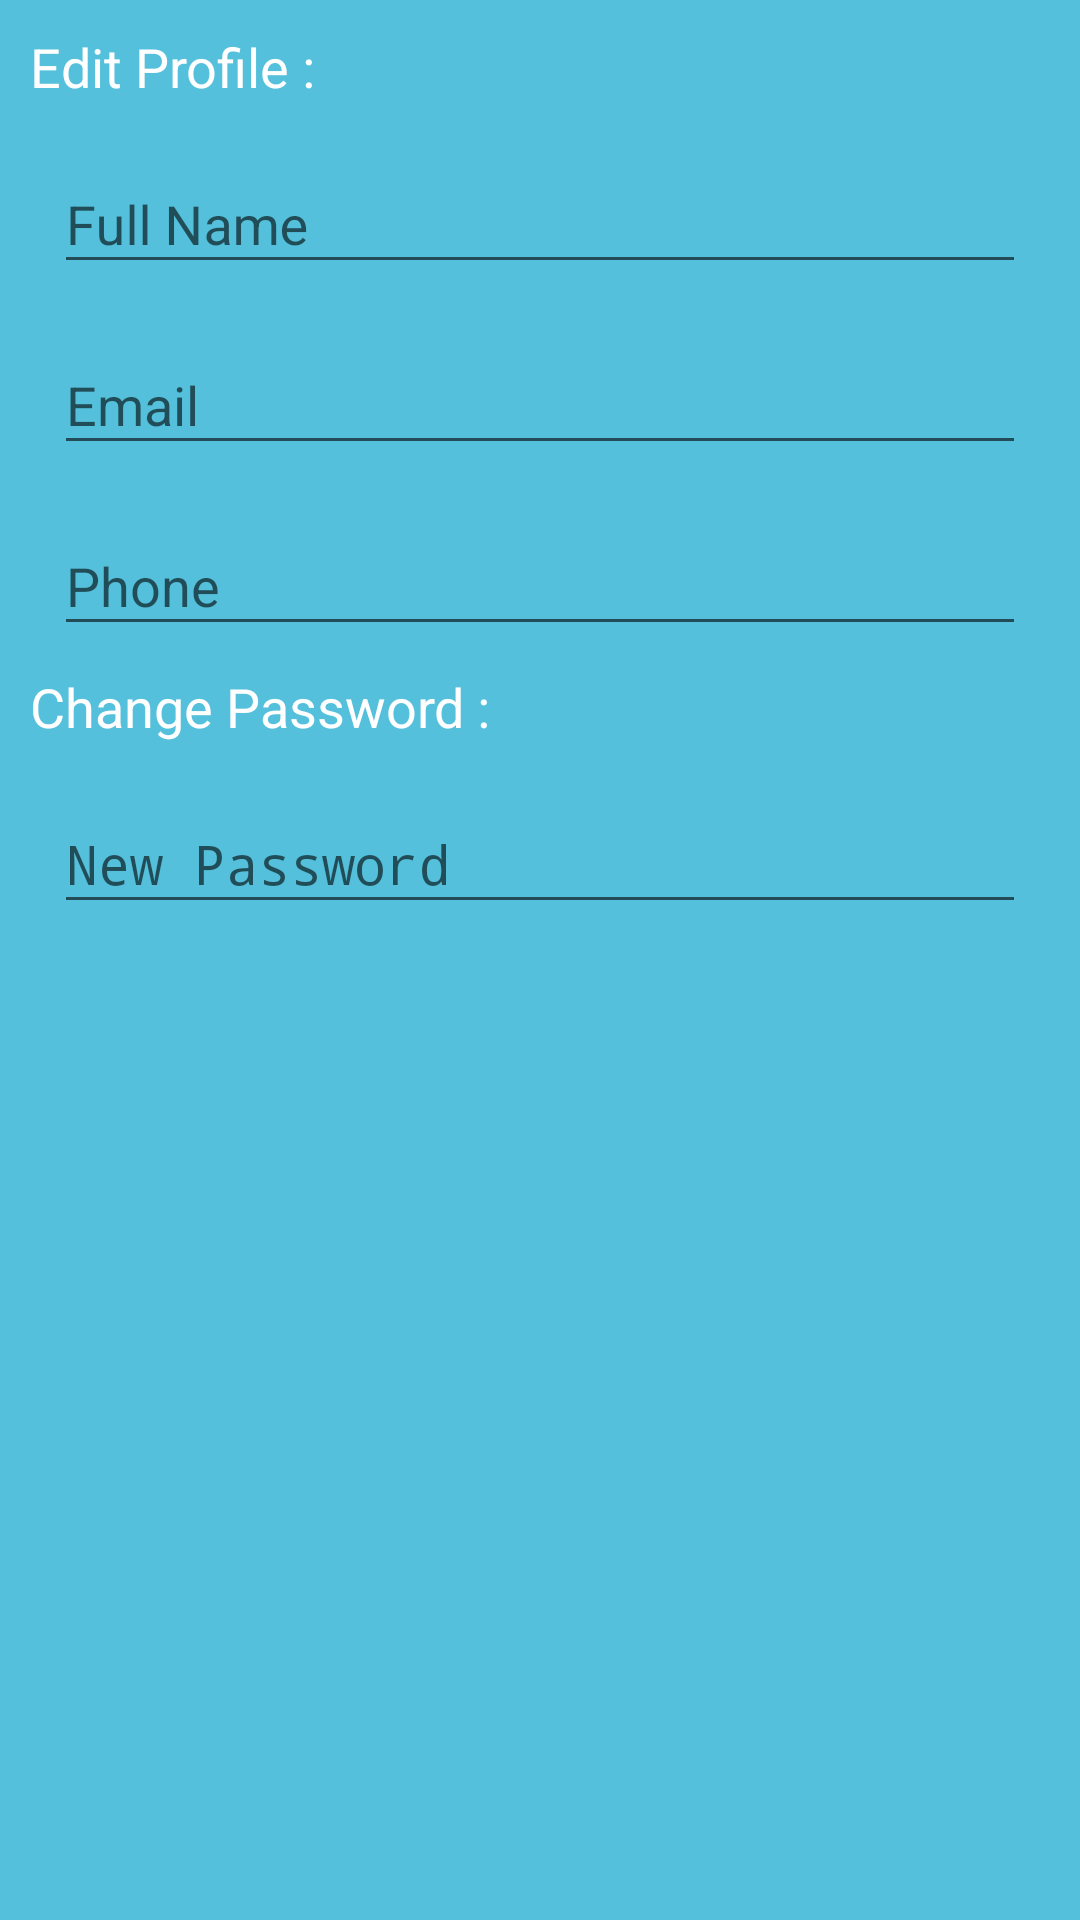

Write the Android layout XML for this screen, with the resource values it uses.
<!-- AndroidManifest.xml: application theme AppTheme -->
<!-- res/layout/input_dialog_profile.xml -->
<?xml version="1.0" encoding="utf-8"?>

<LinearLayout
    xmlns:android="http://schemas.android.com/apk/res/android"
    android:layout_width="match_parent"
    android:layout_height="wrap_content"
    android:orientation="vertical"
    android:background="@color/colorPrimary"
    android:padding="10dp">

    <TextView
        android:textColor="@color/white"
        android:layout_width="wrap_content"
        android:layout_height="wrap_content"
        android:layout_marginBottom="8dp"
        android:text="@string/edit_profile"
        android:textAppearance="?android:attr/textAppearanceMedium" />

    <android.support.design.widget.TextInputLayout
        android:layout_width="match_parent"
        android:layout_height="wrap_content">

        <EditText
            android:id="@+id/et_nama"
            android:layout_width="match_parent"
            android:layout_height="wrap_content"
            android:layout_margin="8dp"
            android:inputType="text"
            android:textColorHint="@color/white"
            android:hint="@string/reg_nama" />

    </android.support.design.widget.TextInputLayout>

    <android.support.design.widget.TextInputLayout
        android:layout_width="match_parent"
        android:layout_height="wrap_content">

        <EditText
            android:id="@+id/et_email"
            android:layout_width="match_parent"
            android:layout_height="wrap_content"
            android:layout_margin="8dp"
            android:inputType="textEmailAddress"
            android:textColorHint="@color/white"
            android:hint="@string/reg_email" />

    </android.support.design.widget.TextInputLayout>

    <android.support.design.widget.TextInputLayout
        android:layout_width="match_parent"
        android:layout_height="wrap_content">

        <EditText
            android:id="@+id/et_no_hp"
            android:layout_width="match_parent"
            android:layout_height="wrap_content"
            android:layout_margin="8dp"
            android:inputType="phone"
            android:textColorHint="@color/white"
            android:hint="@string/reg_no_hp" />

    </android.support.design.widget.TextInputLayout>

    <TextView
        android:textColor="@color/white"
        android:layout_width="wrap_content"
        android:layout_height="wrap_content"
        android:layout_marginBottom="8dp"
        android:text="@string/change_password"
        android:textAppearance="?android:attr/textAppearanceMedium" />

    <android.support.design.widget.TextInputLayout
        android:layout_width="match_parent"
        android:layout_height="wrap_content">

        <EditText
            android:id="@+id/et_password_baru"
            android:layout_width="match_parent"
            android:layout_height="wrap_content"
            android:layout_margin="8dp"
            android:inputType="textPassword"
            android:textColorHint="@color/white"
            android:hint="@string/password_baru" />

    </android.support.design.widget.TextInputLayout>

</LinearLayout>
<!-- resources referenced by this layout -->
<resources>
  <color name="colorPrimary">#54c0db</color>
  <color name="white">#ffffff</color>
  <string name="change_password">Change Password :</string>
  <string name="edit_profile">Edit Profile :</string>
  <string name="password_baru">New Password</string>
  <string name="reg_email">Email</string>
  <string name="reg_nama">Full Name</string>
  <string name="reg_no_hp">Phone</string>
  <style name="AppTheme" parent="Base.Theme.AppCompat.Light.DarkActionBar">
          
          <item name="colorPrimary">@color/colorPrimary</item>
          <item name="colorPrimaryDark">@color/colorPrimaryDark</item>
          <item name="colorAccent">@color/colorAccent</item>
      </style>
  <color name="colorPrimaryDark">#303F9F</color>
  <color name="colorAccent">#FF4081</color>
</resources>
